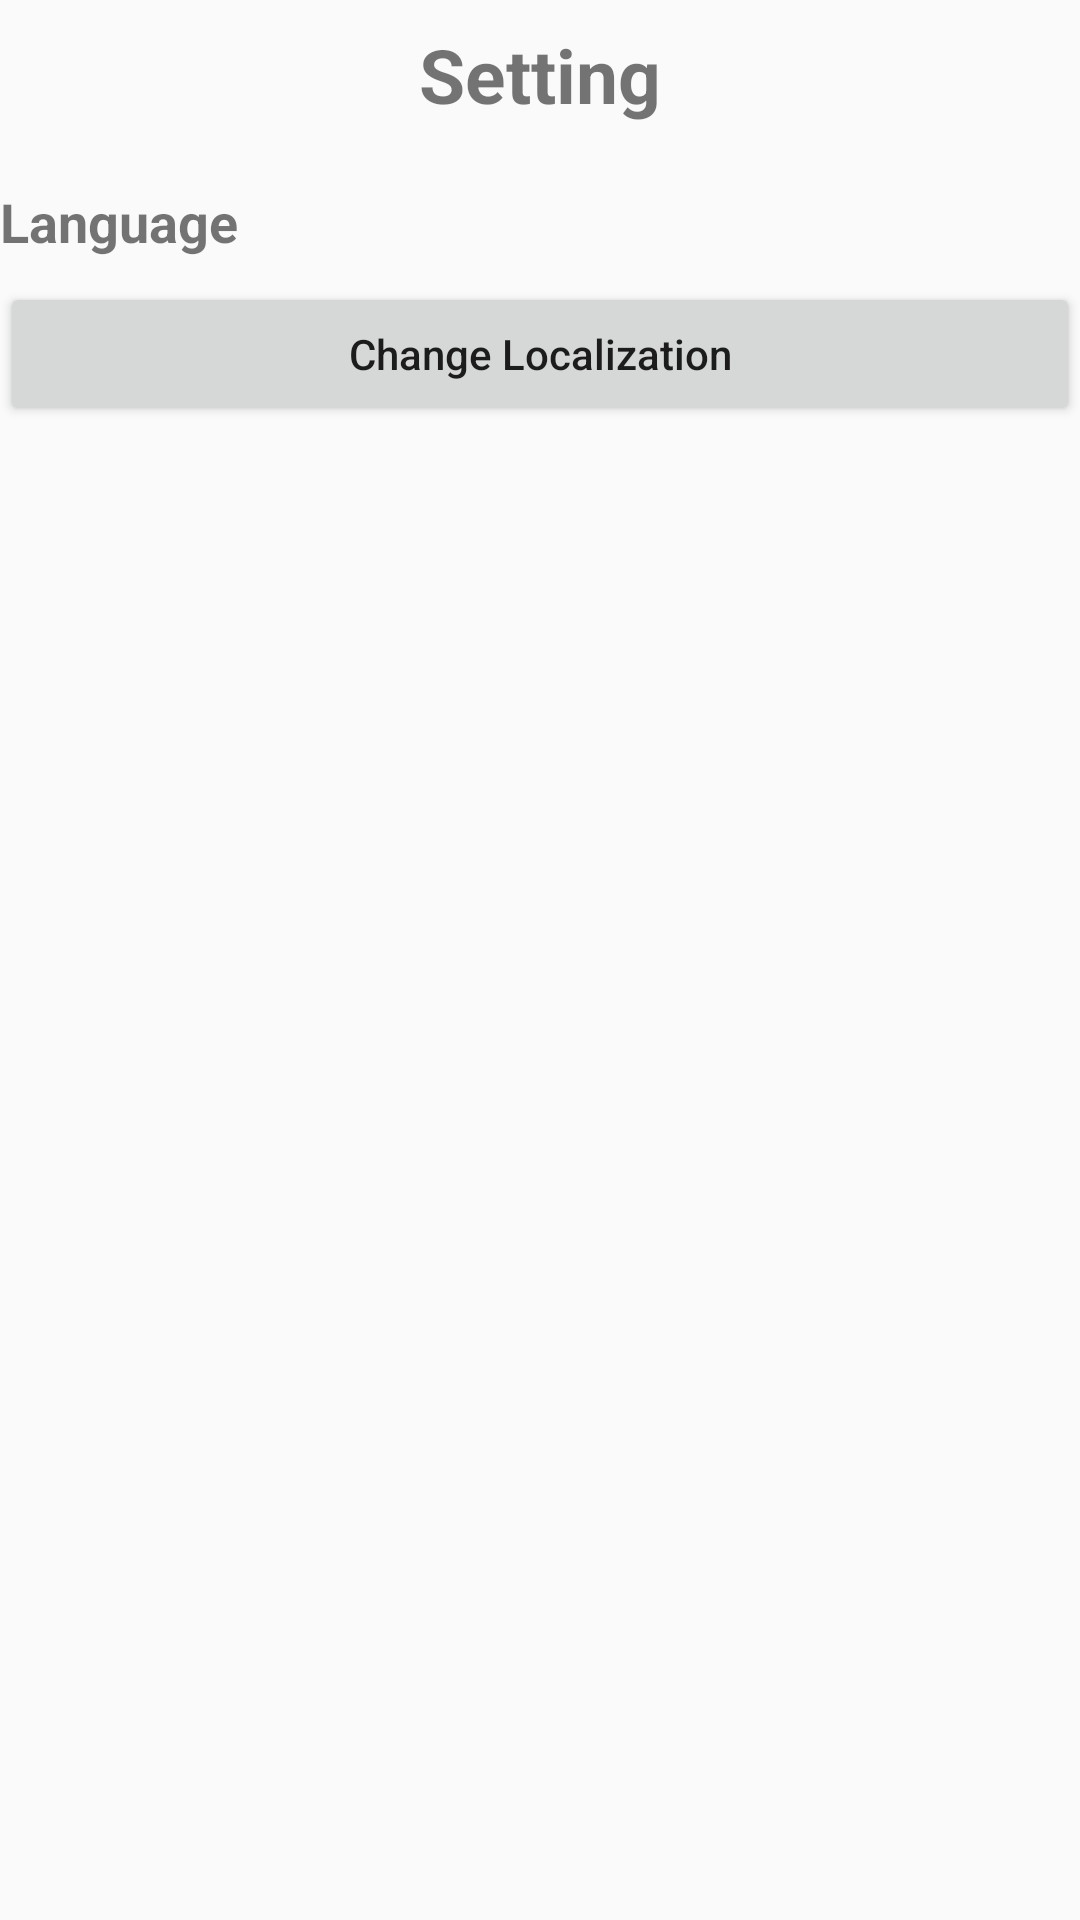

Reconstruct the res/layout file that produces this screen, plus the resources it refers to.
<!-- AndroidManifest.xml: application theme AppTheme -->
<!-- res/layout/activity_setting.xml -->
<?xml version="1.0" encoding="utf-8"?>
<LinearLayout xmlns:android="http://schemas.android.com/apk/res/android"
    xmlns:tools="http://schemas.android.com/tools"
    android:layout_width="match_parent"
    android:layout_height="match_parent"
    android:layout_margin="@dimen/activity_vertical_margin"
    android:orientation="vertical"
    tools:context=".activity.SettingActivity">

    <TextView
        android:layout_width="match_parent"
        android:layout_height="wrap_content"
        android:layout_marginTop="8dp"
        android:layout_marginBottom="20dp"
        android:gravity="center"
        android:text="@string/setting"
        android:textSize="25sp"
        android:textStyle="bold" />

    <TextView
        android:layout_width="match_parent"
        android:layout_height="wrap_content"
        android:layout_marginBottom="8dp"
        android:text="@string/language"
        android:textSize="18sp"
        android:textStyle="bold" />

    <Button
        android:id="@+id/btn_change_language"
        android:layout_width="match_parent"
        android:layout_height="wrap_content"
        android:text="@string/change_localization"
        android:textAllCaps="false" />


</LinearLayout>
<!-- resources referenced by this layout -->
<resources>
  <string name="change_localization">Change Localization</string>
  <string name="language">Language</string>
  <string name="setting">Setting</string>
  <style name="AppTheme" parent="Theme.AppCompat.Light.DarkActionBar">
          
          <item name="colorPrimary">@color/colorPrimary</item>
          <item name="colorPrimaryDark">@color/colorPrimaryDark</item>
          <item name="colorAccent">@color/colorAccent</item>
      </style>
  <color name="colorPrimary">#f59d00</color>
  <color name="colorPrimaryDark">#e87f04</color>
  <color name="colorAccent">#f2c500</color>
</resources>
